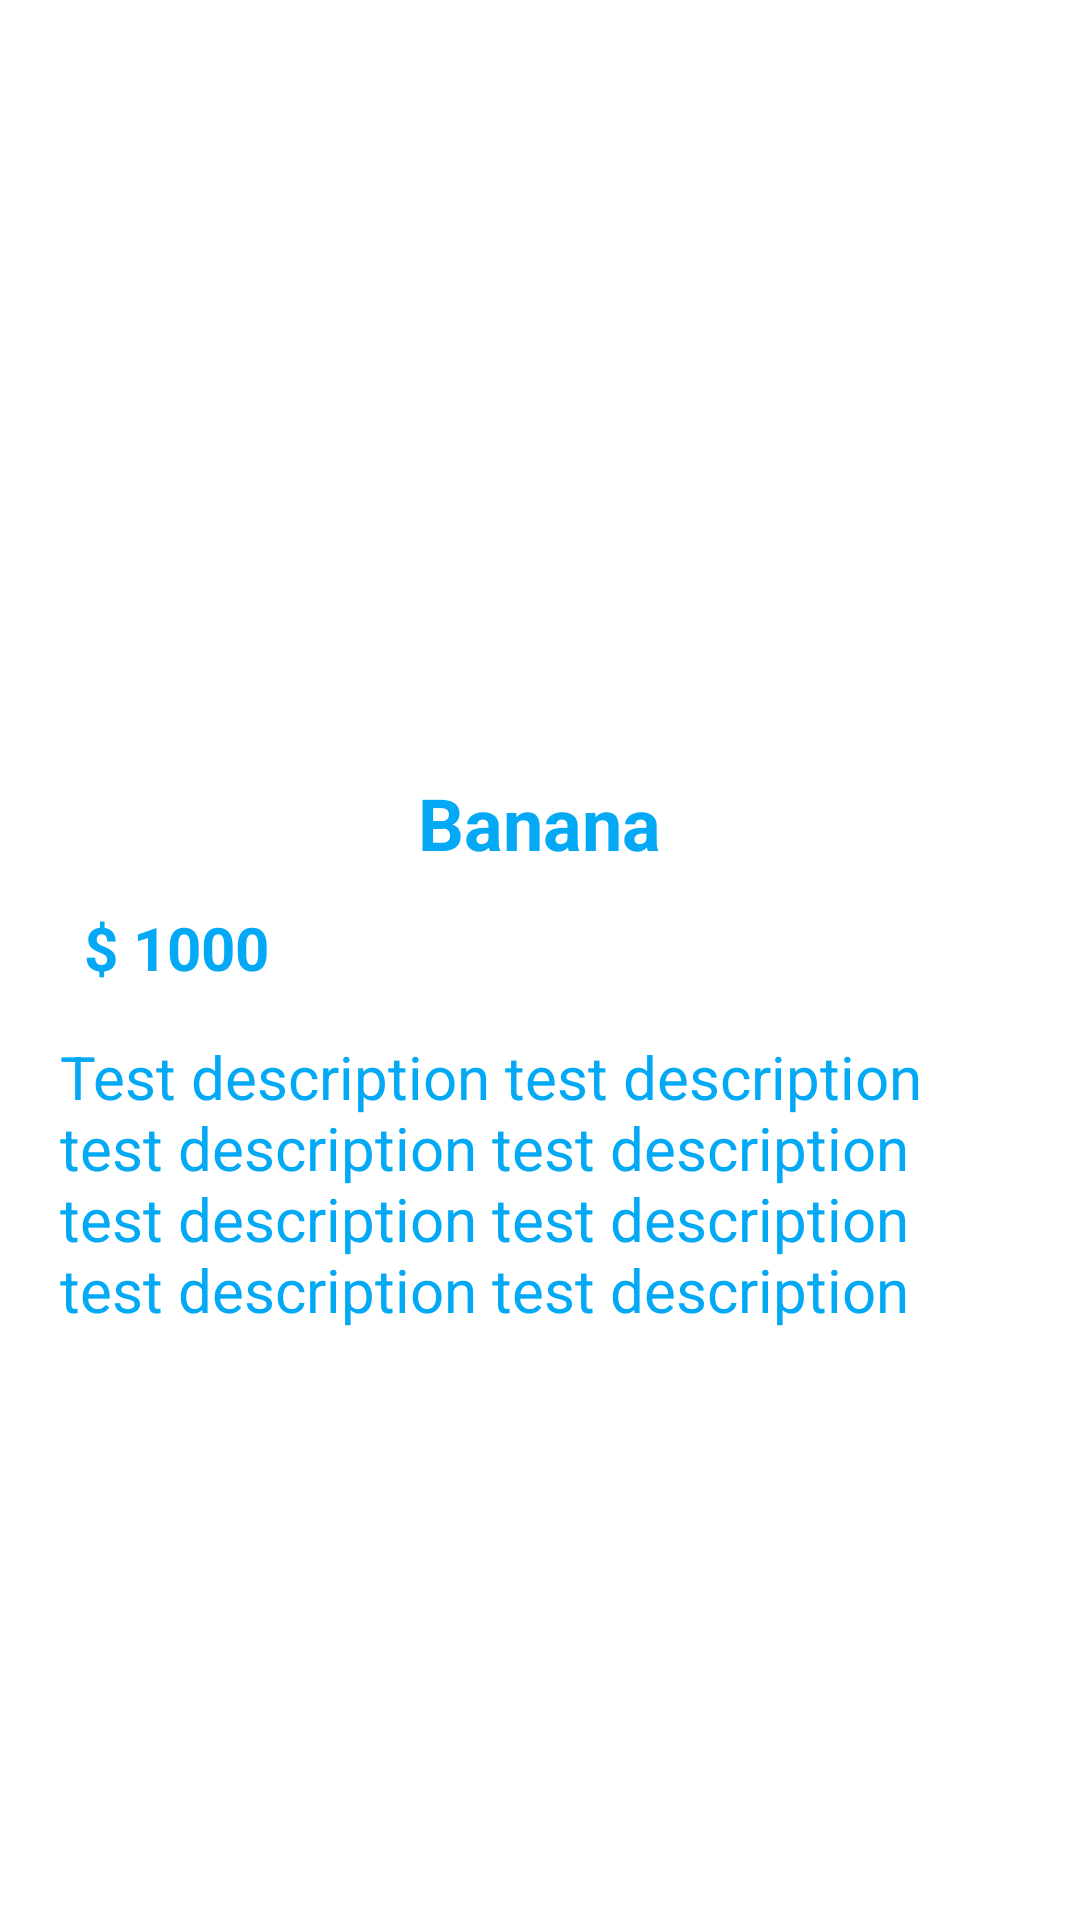

Layout XML and referenced resources for this Android screen:
<!-- AndroidManifest.xml: application theme Theme.AppFitness -->
<!-- res/layout/activity_food.xml -->
<?xml version="1.0" encoding="utf-8"?>
<LinearLayout xmlns:android="http://schemas.android.com/apk/res/android"
    xmlns:app="http://schemas.android.com/apk/res-auto"
    xmlns:tools="http://schemas.android.com/tools"
    android:layout_width="match_parent"
    android:layout_height="match_parent"
    tools:context=".ItemActivity"
    android:orientation="vertical"
    android:background="@color/color_app_backgoroud">

    <LinearLayout
        android:layout_width="match_parent"
        android:layout_height="match_parent"
        android:background="@color/color_app_backgoroud"
        android:orientation="vertical"
        tools:context=".ItemActivity">

        <ImageView
            android:id="@+id/ex_image"
            android:layout_width="match_parent"
            android:layout_height="250dp"
            android:background="@color/color_app_backgoroud"
            android:scaleType="fitCenter"
            android:src="@drawable/banana" />

        <RelativeLayout
            android:layout_width="match_parent"
            android:layout_height="match_parent">

            <LinearLayout
                android:id="@+id/liner_ai1"
                android:layout_width="match_parent"
                android:layout_height="match_parent"
                android:orientation="vertical">

                <TextView
                    android:id="@+id/ai_title"
                    android:layout_width="wrap_content"
                    android:layout_height="wrap_content"
                    android:layout_gravity="center"
                    android:paddingTop="8dp"
                    android:text="Banana"
                    android:textAlignment="center"
                    android:textSize="24dp"
                    android:textStyle="bold"
                    android:textColor="@color/fitness_500"
                    />

                <LinearLayout
                    android:layout_width="match_parent"
                    android:layout_height="wrap_content"
                    android:layout_alignBottom="@id/liner_ai1"
                    android:layout_margin="8dp"
                    android:orientation="horizontal">

                    <TextView
                        android:id="@+id/ai_calories"
                        android:layout_width="wrap_content"
                        android:layout_height="wrap_content"
                        android:layout_gravity="center"
                        android:paddingHorizontal="20dp"
                        android:paddingVertical="4dp"
                        android:text="$ 1000"
                        android:textAlignment="inherit"
                        android:textSize="20dp"
                        android:textStyle="bold"
                        android:textColor="@color/fitness_500"
                        />

                </LinearLayout>

                <TextView
                    android:id="@+id/ai_description"
                    android:layout_width="match_parent"
                    android:layout_height="wrap_content"
                    android:layout_gravity="start"
                    android:paddingHorizontal="20dp"
                    android:paddingVertical="4dp"
                    android:text="Test description test description test description test description test description test description test description test description"
                    android:textAlignment="inherit"
                    android:textSize="20dp"
                    android:textStyle="normal"
                    android:textColor="@color/fitness_500"
                    />

            </LinearLayout>

        </RelativeLayout>

    </LinearLayout>

    <ImageView
        android:id="@+id/ex_image"
        android:layout_width="match_parent"
        android:layout_height="200dp"
        android:scaleType="centerCrop"
        android:background="@color/black"
        android:src="@drawable/banana" />

    <RelativeLayout
        android:layout_width="match_parent"
        android:layout_height="match_parent">

        <LinearLayout
            android:id="@+id/liner_ai1"
            android:layout_width="match_parent"
            android:layout_height="match_parent"
            android:orientation="vertical">

            <TextView
                android:id="@+id/ai_title"
                android:layout_width="wrap_content"
                android:layout_height="wrap_content"
                android:layout_gravity="center"
                android:textSize="24dp"
                android:textAlignment="center"
                android:textStyle="bold"
                android:text="Banana"
                android:paddingTop="8dp"/>

            <LinearLayout
                android:layout_width="match_parent"
                android:layout_height="wrap_content"
                android:orientation="horizontal"
                android:layout_alignBottom="@id/liner_ai1"
                android:layout_margin="8dp">

                <TextView
                    android:id="@+id/ai_calories"
                    android:layout_width="wrap_content"
                    android:layout_height="wrap_content"
                    android:layout_gravity="center"
                    android:textAlignment="inherit"
                    android:textSize="20dp"
                    android:textStyle="bold"
                    android:text="$ 1000"
                    android:paddingVertical="4dp"
                    android:paddingHorizontal="20dp"/>

            </LinearLayout>

            <TextView
                android:id="@+id/ai_description"
                android:layout_width="match_parent"
                android:layout_height="wrap_content"
                android:layout_gravity="start"
                android:textAlignment="inherit"
                android:textSize="20dp"
                android:textStyle="normal"
                android:text="Test description test description test description test description test description test description test description test description"
                android:paddingVertical="4dp"
                android:paddingHorizontal="20dp"/>

        </LinearLayout>

    </RelativeLayout>

</LinearLayout>
<!-- resources referenced by this layout -->
<resources>
  <color name="black">#212123</color>
  <color name="color_app_backgoroud">#FFFFFF</color>
  <color name="fitness_500">#03A9F4</color>
  <style name="Theme.AppFitness" parent="Theme.MaterialComponents.Light">
          
          <item name="colorPrimary">@color/fitness_500</item>
          <item name="colorPrimaryDark">@color/fitness_700</item>
          <item name="colorAccent">@color/teal_200</item>
  
          
      </style>
  <color name="fitness_700">#0288D1</color>
  <color name="teal_200">#FF03DAC5</color>
</resources>
